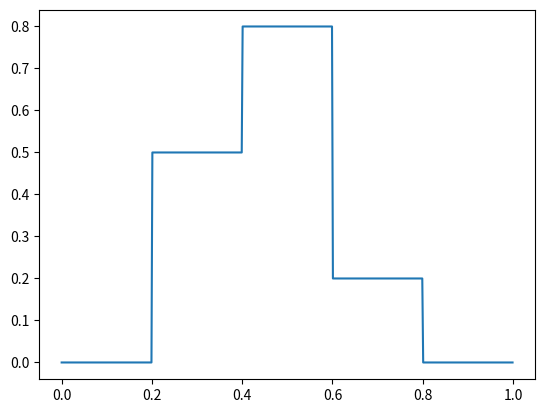

The matplotlib source for this figure:
# -*- coding: utf-8 -*-
"""
Created on Tue Nov 12 21:54:45 2019

@author: mifiamigahna
"""

import numpy as np
import scipy.special as sp
import matplotlib.pyplot as plt

def ann(x, w, b, v):
    y = 0
    for i in range(len(v)):
        y += v[i] * sp.expit(w * x + b[i])
    return y

def bias(w, s):
    return -w * s

x = np.arange(0, 1, 0.001)
w = 10000
s = [0.2, 0.4, 0.4, 0.6, 0.6, 0.8]
b = [bias(w, step) for step in s]
v = [0.5, -0.5, 0.8, -0.8, 0.2, -0.2]

yHut = []
for i in range(len(x)):
    yHut.append(ann(x[i], w, b, v))

plt.plot(x, yHut)


#3

n = 10
s = [x for x in [(x, -x)]]
meanS = [x for i, x in enumerate(np.arange(0, 1, (1 / (2 * n)))) if i % 2 != 0]
